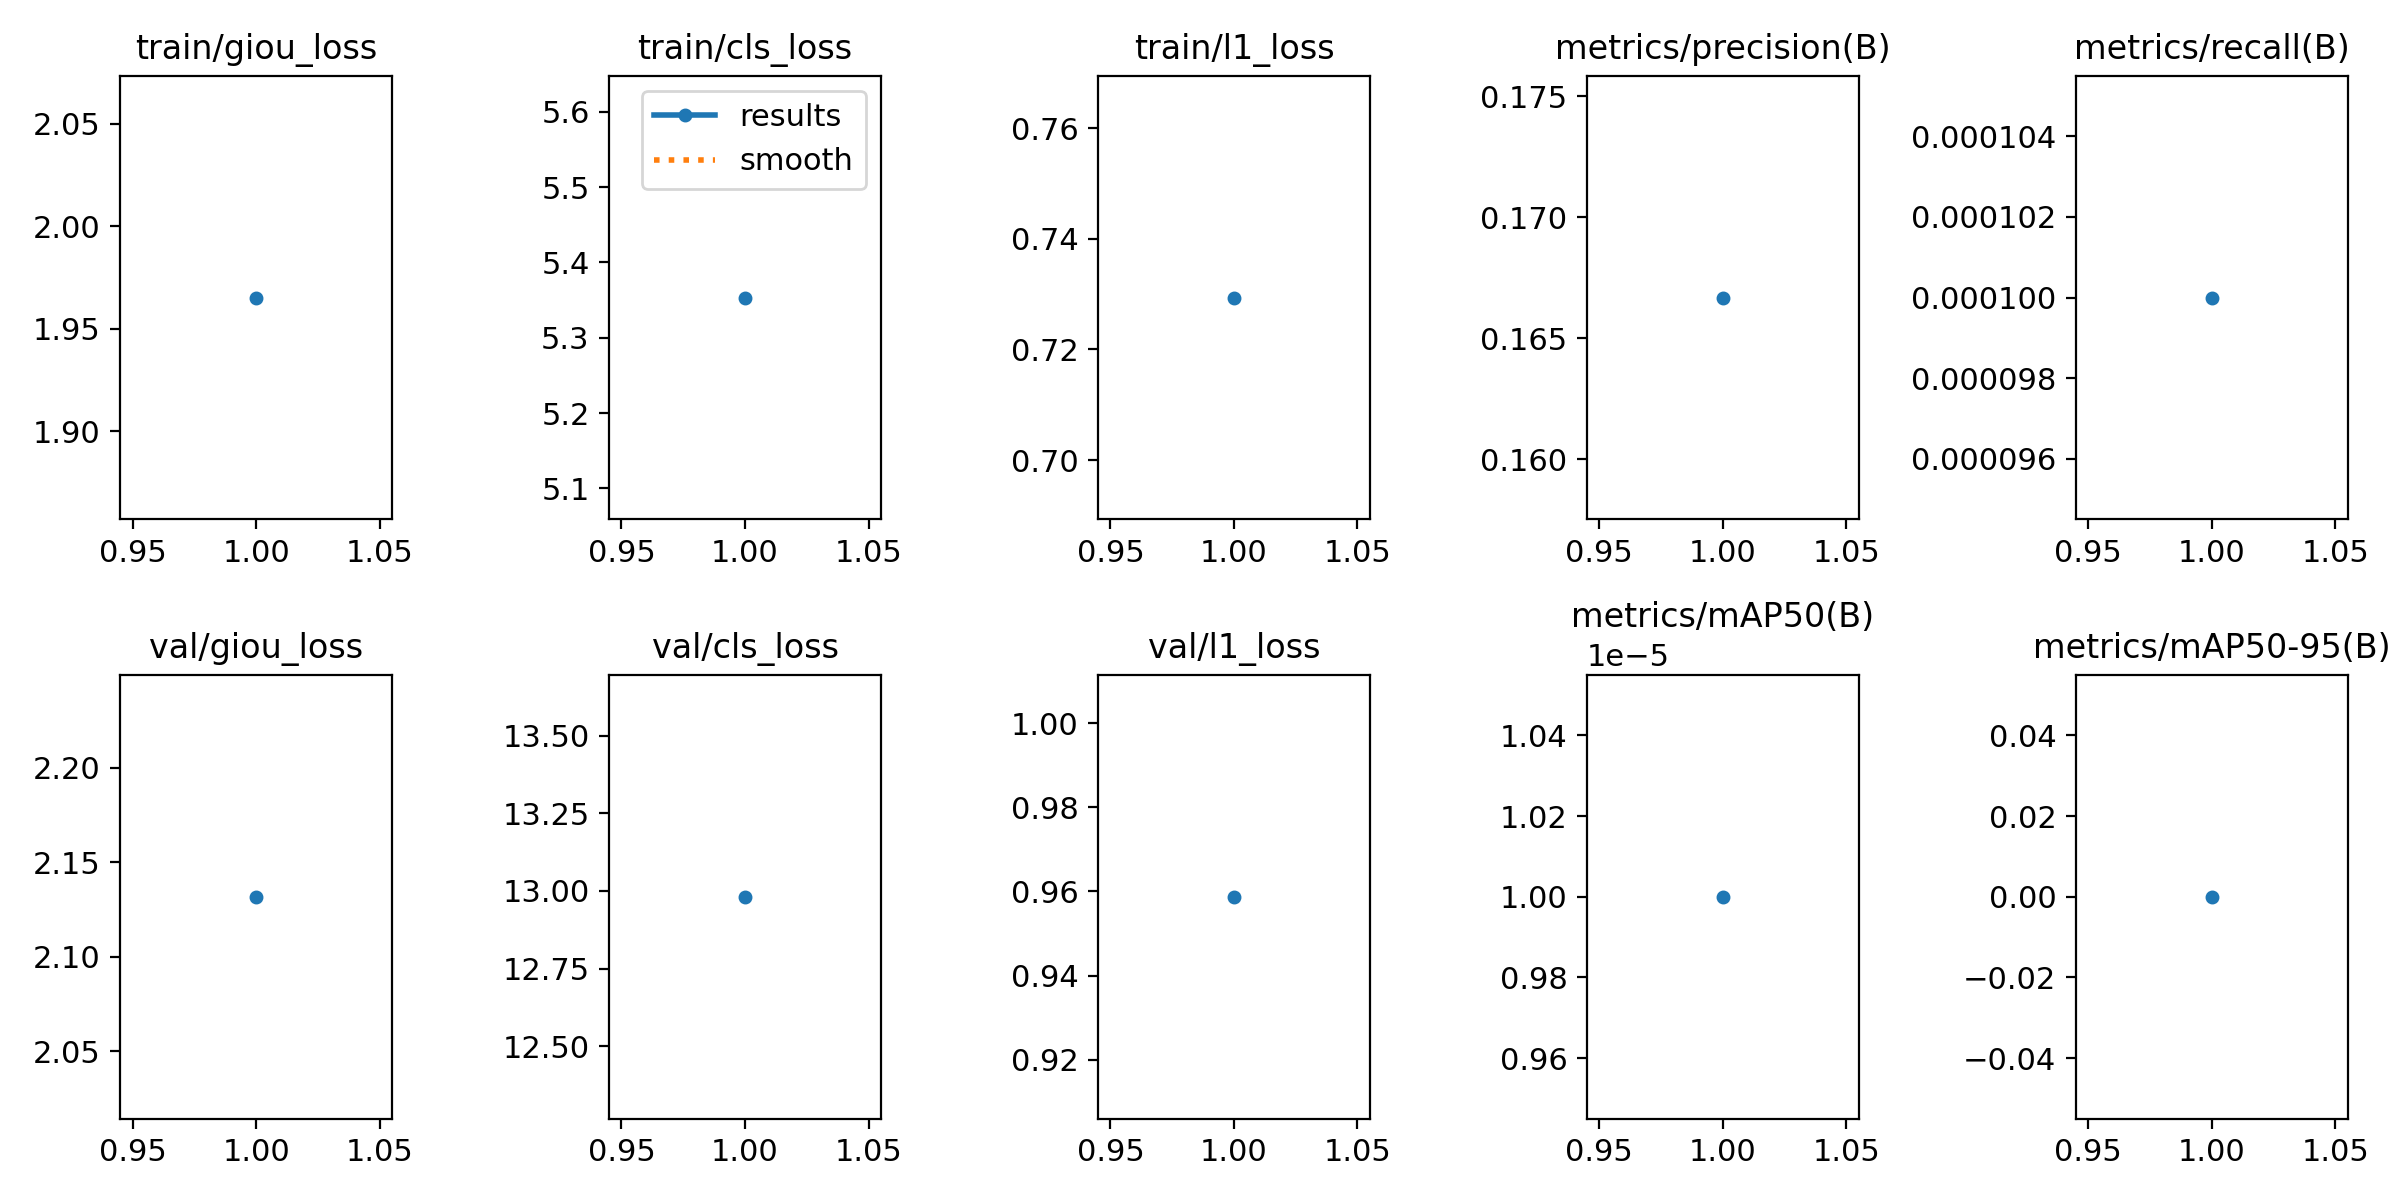

Values plotted in this chart, from the file beside it:
epoch, time, train/giou_loss, train/cls_loss, train/l1_loss, metrics/precision(B), metrics/recall(B), metrics/mAP50(B), metrics/mAP50-95(B), val/giou_loss, val/cls_loss, val/l1_loss, lr/pg0, lr/pg1, lr/pg2
1, 56.06, 1.965, 5.353, 0.7294, 0.1667, 0.0001, 1e-05, 0, 2.132, 12.98, 0.9587, 7e-05, 7e-05, 7e-05
